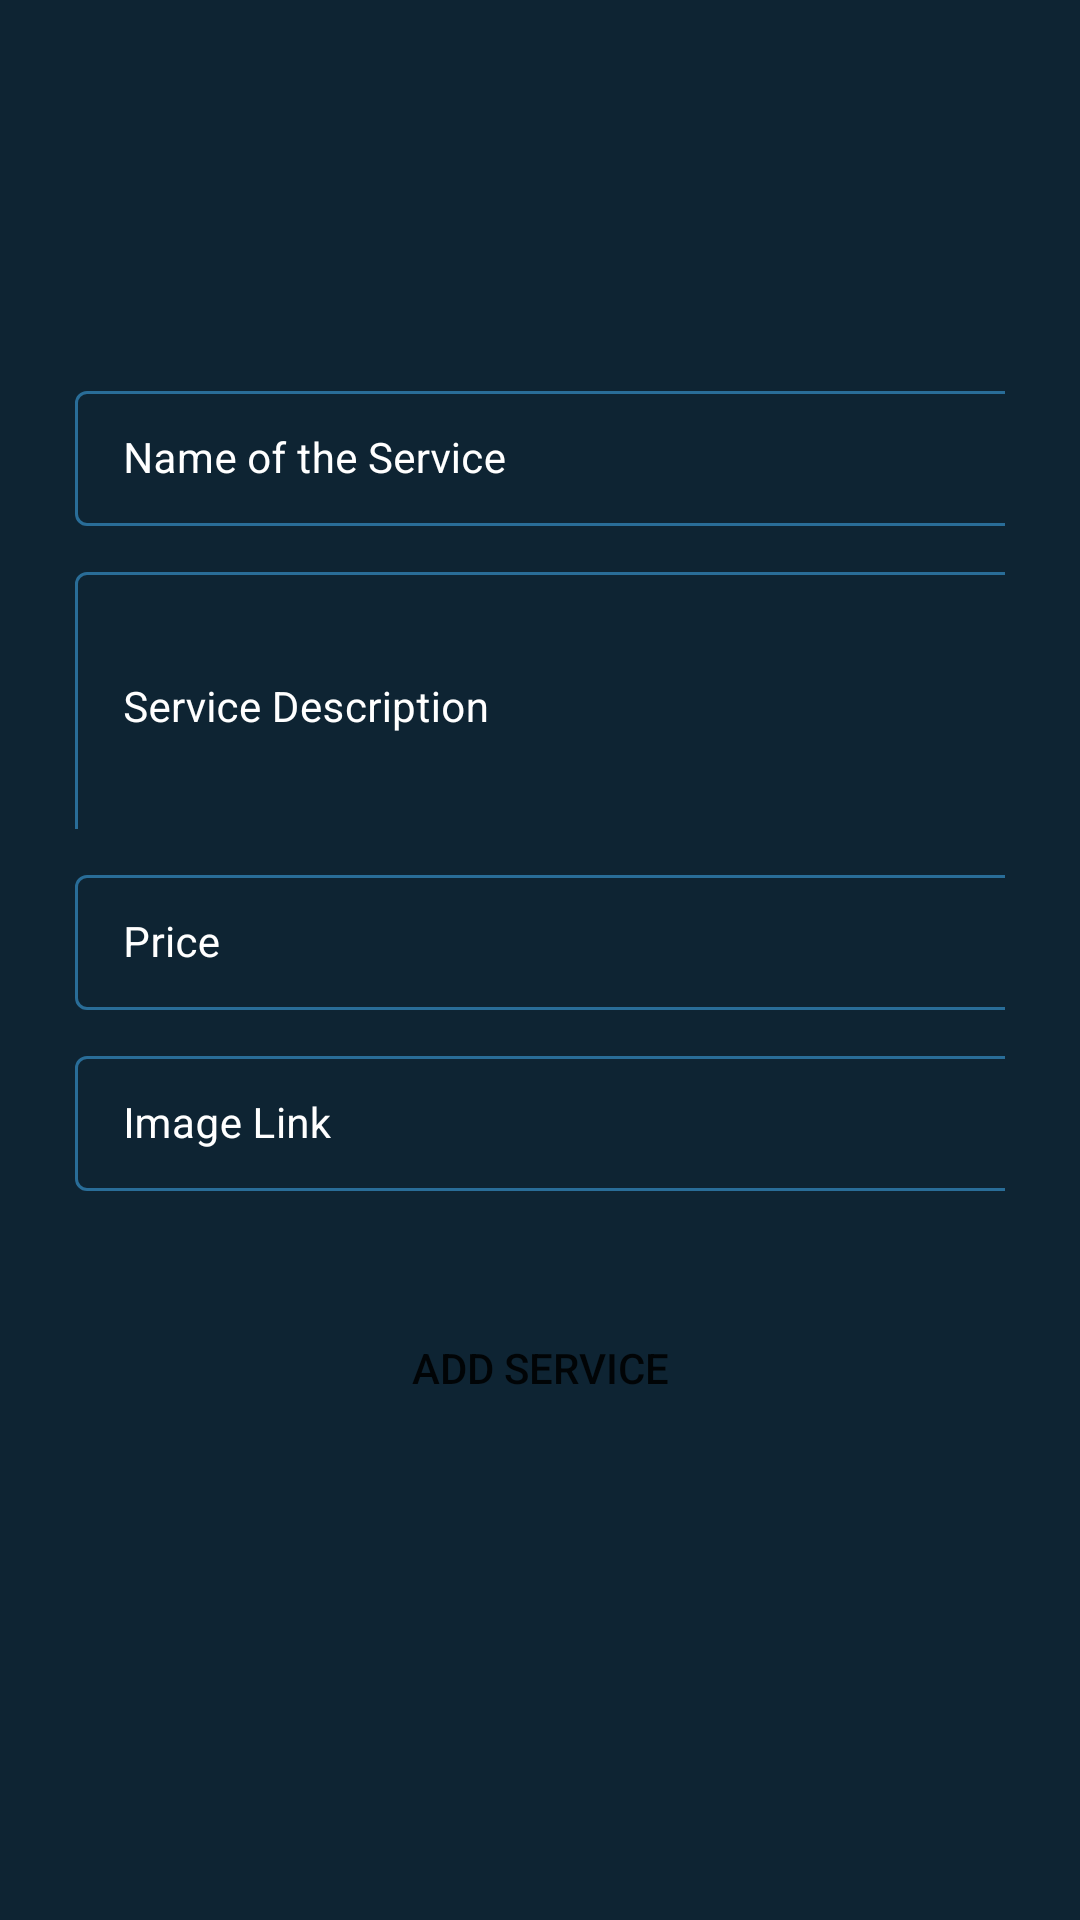

Produce the Android XML layout that renders to this screen, including the resource entries it uses.
<!-- AndroidManifest.xml: application theme Theme.CrudDemo -->
<!-- res/layout/activity_add_service.xml -->
<?xml version="1.0" encoding="utf-8"?>
<ScrollView xmlns:android="http://schemas.android.com/apk/res/android"
    xmlns:app="http://schemas.android.com/apk/res-auto"
    xmlns:tools="http://schemas.android.com/tools"
    android:layout_width="match_parent"
    android:layout_height="match_parent"
    android:background="@color/blue_shade_1"
    tools:context=".AddServiceActivity">
    <RelativeLayout
        android:layout_width="match_parent"
        android:layout_height="wrap_content">

        <LinearLayout
            android:layout_width="match_parent"
            android:layout_height="wrap_content"
            android:orientation="vertical">

            <com.google.android.material.textfield.TextInputLayout
                android:id="@+id/idServiceName"
                style="@style/TextInputLayout"
                android:layout_width="match_parent"
                android:layout_height="wrap_content"
                android:layout_marginStart="20dp"
                android:layout_marginLeft="20dp"
                android:layout_marginTop="120dp"
                android:layout_marginEnd="20dp"
                android:layout_marginRight="20dp"
                android:hint="Name of the Service"
                android:padding="5dp"
                android:textColorHint="@color/white"
                app:hintTextColor="@color/white">

                <com.google.android.material.textfield.TextInputEditText
                    android:id="@+id/idEdtServiceName"
                    android:layout_width="340dp"
                    android:layout_height="wrap_content"
                    android:importantForAutofill="no"
                    android:inputType="text"
                    android:textColor="@color/white"
                    android:textColorHint="@color/white"
                    android:textSize="14sp" />
            </com.google.android.material.textfield.TextInputLayout>

            <com.google.android.material.textfield.TextInputLayout
                android:id="@+id/idServiceDes"
                style="@style/TextInputLayout"
                android:layout_width="match_parent"
                android:layout_height="101dp"
                android:layout_marginStart="20dp"
                android:layout_marginLeft="20dp"
                android:layout_marginEnd="20dp"
                android:layout_marginRight="20dp"
                android:hint="Service Description"
                android:padding="5dp"
                android:textColorHint="@color/white"
                app:hintTextColor="@color/white">

                <com.google.android.material.textfield.TextInputEditText
                    android:id="@+id/idEdtServiceDes"
                    android:layout_width="340dp"
                    android:layout_height="90dp"
                    android:importantForAutofill="no"
                    android:inputType="textMultiLine|textImeMultiLine"
                    android:textColor="@color/white"
                    android:textColorHint="@color/white"
                    android:textSize="14sp" />
            </com.google.android.material.textfield.TextInputLayout>

            <com.google.android.material.textfield.TextInputLayout
                android:id="@+id/idServicePrice"
                style="@style/TextInputLayout"
                android:layout_width="match_parent"
                android:layout_height="wrap_content"
                android:layout_marginStart="20dp"
                android:layout_marginLeft="20dp"
                android:layout_marginEnd="20dp"
                android:layout_marginRight="20dp"
                android:hint="Price"
                android:padding="5dp"
                android:textColorHint="@color/white"
                app:hintTextColor="@color/white">

                <com.google.android.material.textfield.TextInputEditText
                    android:id="@+id/idEdtServicePrice"
                    android:layout_width="340dp"
                    android:layout_height="wrap_content"
                    android:importantForAutofill="no"
                    android:inputType="text"
                    android:textColor="@color/white"
                    android:textColorHint="@color/white"
                    android:textSize="14sp" />
            </com.google.android.material.textfield.TextInputLayout>
            <com.google.android.material.textfield.TextInputLayout
                android:id="@+id/idServiceImage"
                style="@style/TextInputLayout"
                android:layout_width="match_parent"
                android:layout_height="wrap_content"
                android:layout_marginStart="20dp"
                android:layout_marginLeft="20dp"
                android:layout_marginEnd="20dp"
                android:layout_marginRight="20dp"
                android:hint="Image Link"
                android:padding="5dp"
                android:textColorHint="@color/white"
                app:hintTextColor="@color/white">

                <com.google.android.material.textfield.TextInputEditText
                    android:id="@+id/idEdtServiceImage"
                    android:layout_width="340dp"
                    android:layout_height="wrap_content"
                    android:importantForAutofill="no"
                    android:inputType="text"
                    android:textColor="@color/white"
                    android:textColorHint="@color/white"
                    android:textSize="14sp" />
            </com.google.android.material.textfield.TextInputLayout>

            <Button
                android:id="@+id/idBtnAddService"
                android:layout_width="match_parent"
                android:layout_height="wrap_content"
                android:layout_marginStart="10dp"
                android:layout_marginTop="30dp"
                android:layout_marginEnd="10dp"
                android:layout_marginBottom="10dp"
                android:background="@drawable/custom_button_back"
                android:text="Add Service"
                android:textAllCaps="true"
                app:backgroundTint="@color/blue_shade_2" />

        </LinearLayout>
        <ProgressBar
            android:id="@+id/progressBar"
            android:layout_width="match_parent"
            android:layout_height="wrap_content"
            android:layout_centerInParent="true"
            android:indeterminate="true"
            android:indeterminateDrawable="@drawable/progress_back"
            android:visibility="gone"/>
    </RelativeLayout>

</ScrollView>
<!-- resources referenced by this layout -->
<resources>
  <color name="blue_shade_1">#0e2433</color>
  <color name="blue_shade_2">#1C4966</color>
  <color name="white">#FFFFFFFF</color>
  <style name="TextInputLayout" parent="Widget.MaterialComponents.TextInputLayout.OutlinedBox.Dense">
          <item name="boxStrokeColor">#296D98</item>
          <item name="boxStrokeWidth">1dp</item>
      </style>
  <style name="Theme.CrudDemo" parent="Theme.MaterialComponents.DayNight.DarkActionBar">
          
          <item name="colorPrimary">@color/purple_500</item>
          <item name="colorPrimaryVariant">@color/purple_700</item>
          <item name="colorOnPrimary">@color/white</item>
          
          <item name="colorSecondary">@color/teal_200</item>
          <item name="colorSecondaryVariant">@color/teal_700</item>
          <item name="colorOnSecondary">@color/black</item>
          
          <item name="android:statusBarColor" tools:targetApi="l">?attr/colorPrimaryVariant</item>
          
      </style>
  <color name="purple_500">#FF6200EE</color>
  <color name="purple_700">#FF3700B3</color>
  <color name="teal_200">#FF03DAC5</color>
  <color name="teal_700">#FF018786</color>
  <color name="black">#FF000000</color>
</resources>
